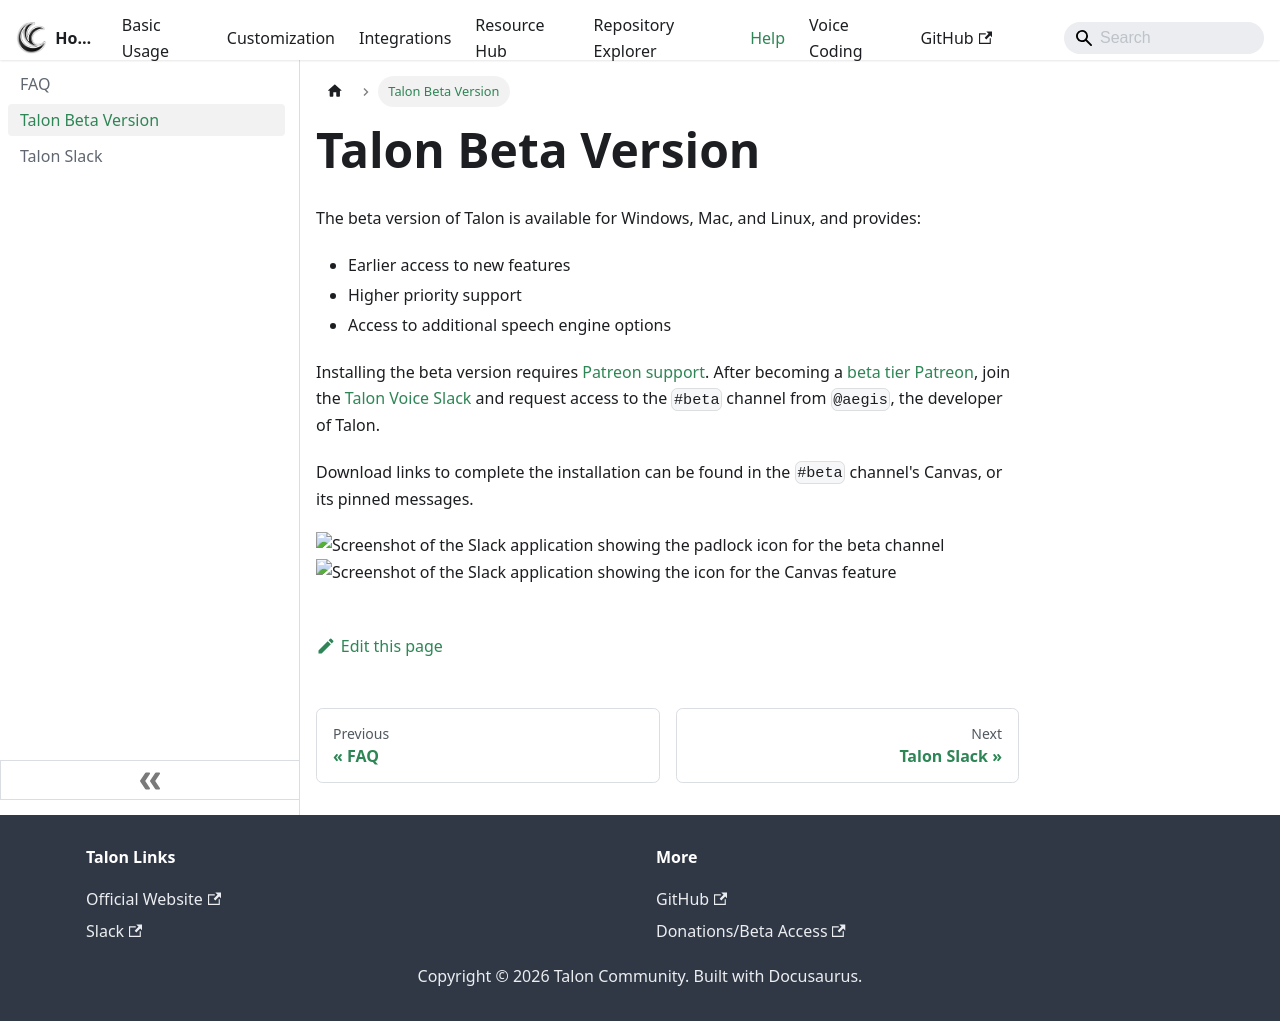

repository: TalonCommunity/Wiki · page: Help/beta_talon/index.html · generator: docusaurus

---
sidebar_position: 5
---

# Talon Beta Version

The beta version of Talon is available for Windows, Mac, and Linux, and provides:

- Earlier access to new features
- Higher priority support
- Access to additional speech engine options

Installing the beta version requires [Patreon support](https://www.patreon.com/join/lunixbochs). After becoming a [beta tier Patreon](https://www.patreon.com/join/lunixbochs), join the [Talon Voice Slack](https://talonvoice.com/chat) and request access to the `#beta` channel from `@aegis`, the developer of Talon.

Download links to complete the installation can be found in the `#beta` channel's Canvas, or its pinned messages.

![Screenshot of the Slack application showing the padlock icon for the beta channel](https://github.com/TalonCommunity/Wiki/assets/25167/de7d5ddd-0aaa-404d-9d7a-72caecadd913)
![Screenshot of the Slack application showing the icon for the Canvas feature](https://github.com/TalonCommunity/Wiki/assets/25167/af3a6388-4ad3-463c-9555-f3fca92c30cf)
